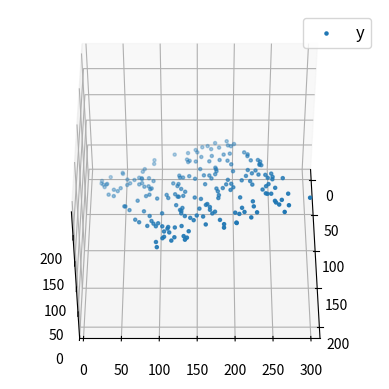

Recreate this plot in Python.
# import numpy as np
# import matplotlib as mpl
# import matplotlib as plt
# from mpl_toolkits.mplot3d import Axes3D

# # this is the function to generate the dataset
# def generate_data_set(n):
#     x=[]
#     y=[]
#     random_x1=np.random.rand()
#     random_x2=np.random.rand()
#     for i in range(n):
#         x1=i
#         x2=i/2+np.random.rand()*n
#         x.append([1,x1,x2])
#         y.append(random_x1*x1+random_x2*x2+1)
#     return np.array(x),np.array(y)
# x,y=generate_data_set(200)
# mpl.rcParams['legend.fontsize']=12
# fig=plt.figure()    
# ax=fig.add_subplot(projection='3d')
# ax.scatter(x[:, 1], x[:, 2], y, label ='y', s = 5)
# ax.legend()
# ax.view_init(45, 0)
 
# plt.show()

import numpy as np
import matplotlib as mpl
from mpl_toolkits.mplot3d import Axes3D
import matplotlib.pyplot as plt

def generate_dataset(n):
	x = []
	y = []
	random_x1 = np.random.rand()
	random_x2 = np.random.rand()
	for i in range(n):
		x1 = i
		x2 = i/2 + np.random.rand()*n
		x.append([1, x1, x2])
		y.append(random_x1 * x1 + random_x2 * x2 + 1)
	return np.array(x), np.array(y)

x, y = generate_dataset(200)

mpl.rcParams['legend.fontsize'] = 12

fig = plt.figure()
ax = fig.add_subplot(projection ='3d')

ax.scatter(x[:, 1], x[:, 2], y, label ='y', s = 5)
ax.legend()
ax.view_init(45, 0)

plt.show()

